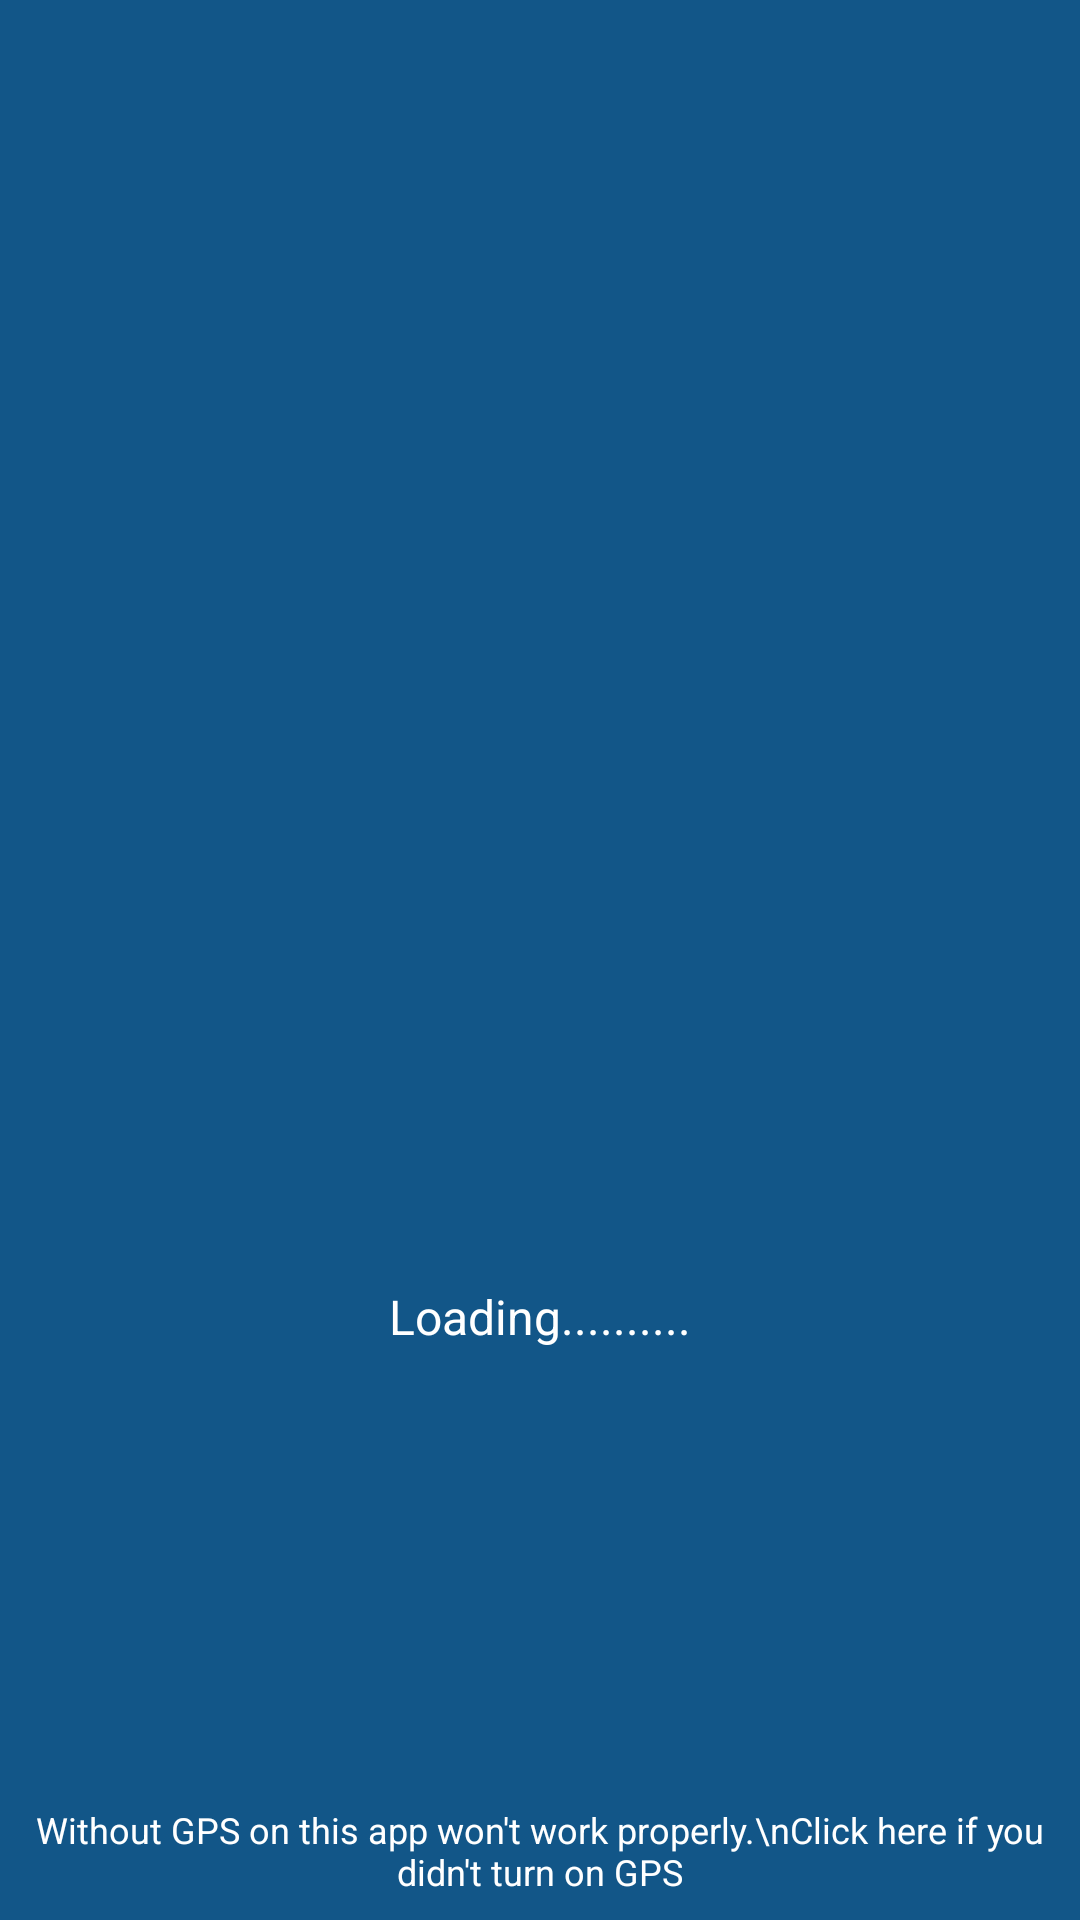

The Android layout XML behind this screen, and the referenced resources:
<!-- AndroidManifest.xml: application theme MyMaterialTheme -->
<!-- res/layout/activity_splash.xml -->
<?xml version="1.0" encoding="utf-8"?>
<RelativeLayout xmlns:android="http://schemas.android.com/apk/res/android"
    xmlns:app="http://schemas.android.com/apk/res-auto"
    xmlns:tools="http://schemas.android.com/tools"
    android:layout_width="match_parent"
    android:layout_height="match_parent"
    android:background="#125688"
    android:orientation="vertical"
    tools:context="com.juborajsarker.mylocation.activity.SplashActivity">


    <ImageView
        android:id="@+id/icon_IV"
        android:layout_width="200dp"
        android:layout_height="200dp"
        android:layout_centerInParent="true"
        android:padding="8dp"
        android:src="@drawable/web_hi_res_512" />


    <TextView
        android:id="@+id/loading_TV"
        android:layout_width="match_parent"
        android:layout_height="wrap_content"
        android:layout_below="@id/icon_IV"
        android:gravity="center"
        android:padding="8dp"
        android:text="Loading.........."
        android:textColor="#fff"
        android:textSize="16sp" />


    <TextView
        android:layout_width="match_parent"
        android:layout_height="wrap_content"
        android:layout_alignParentBottom="true"
        android:gravity="center"
        android:onClick="click"
        android:padding="8dp"
        android:text="Without GPS on this app won't work properly.\nClick here if you didn't turn on GPS"
        android:textColor="#fff"
        android:textSize="12sp" />


</RelativeLayout>
<!-- resources referenced by this layout -->
<resources>
  <style name="MyMaterialTheme" parent="MyMaterialTheme.Base">
  
      </style>
  <style name="MyMaterialTheme.Base" parent="Theme.AppCompat.Light.DarkActionBar">
          <item name="windowNoTitle">true</item>
          <item name="windowActionBar">false</item>
          <item name="colorPrimary">@color/colorPrimary</item>
          <item name="colorPrimaryDark">@color/colorPrimaryDark</item>
          <item name="colorAccent">@color/colorAccent</item>
      </style>
  <color name="colorPrimary">#125688</color>
  <color name="colorPrimaryDark">#103f61</color>
  <color name="colorAccent">#b4228b</color>
</resources>
